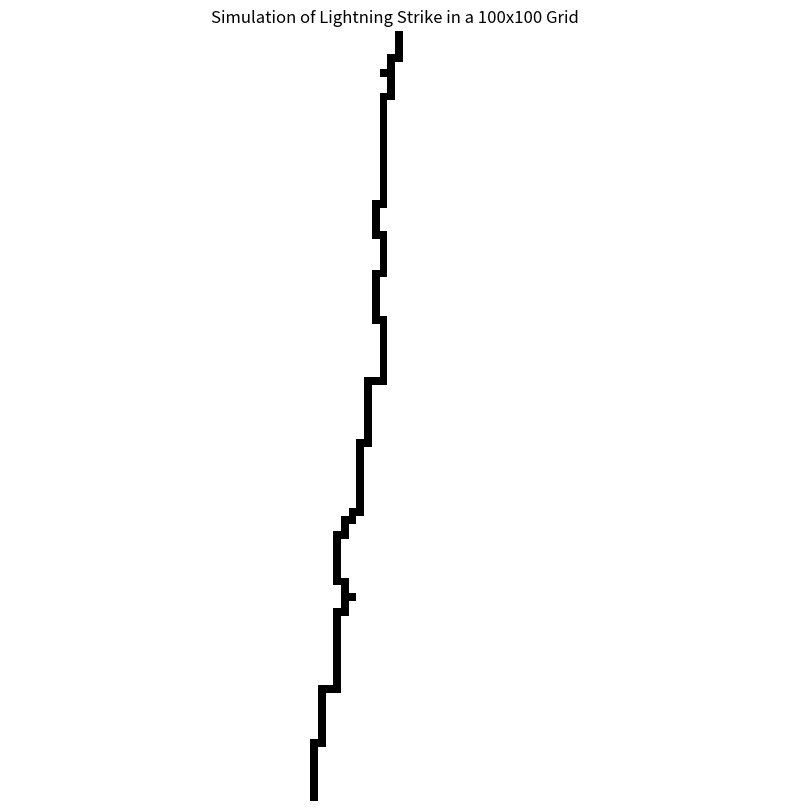

Generate this figure with matplotlib:
# -*- coding: utf-8 -*-
"""
Created on Wed May  1 22:31:45 2024

[redacted]
"""

import numpy as np
import matplotlib.pyplot as plt

# Set up the simulation parameters
size = 100  # Size of the grid (100x100)
start_point = (0, size//2)  # Start at the middle of the top row
iterations = 1000  # Number of steps in the simulation

# Create an empty grid
grid = np.zeros((size, size))

# Function to simulate lightning movement
def simulate_lightning(start_point, grid, iterations):
    x, y = start_point
    for _ in range(iterations):
        grid[x, y] = 1  # Mark the current position as part of the lightning path
        if x == size - 1:  # Stop if we reach the bottom of the grid
            break
        # Randomly choose the next step direction
        move = np.random.choice(['down', 'left', 'right'], p=[0.8, 0.1, 0.1])
        if move == 'down' and x < size - 1:
            x += 1
        elif move == 'left' and y > 0:
            y -= 1
        elif move == 'right' and y < size - 1:
            y += 1

    return grid

# Run the simulation
grid = simulate_lightning(start_point, grid, iterations)

# Plotting the result
plt.figure(figsize=(10, 10))
plt.imshow(grid, cmap='Greys', interpolation='nearest')
plt.title("Simulation of Lightning Strike in a 100x100 Grid")
plt.axis('off')
plt.show()
